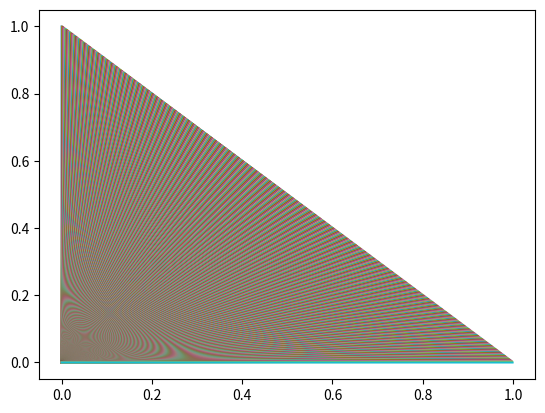

Write the Python code that produced this figure.
import numpy as np
import matplotlib.pyplot as plt

O = (0, 0)
x = np.arange(0, 1.00, 0.001)
x[0] = 1e-5
y = 1 - x
y[-1] = 1e-5
c = zip(x, y)
f = open('vector.csv', 'w')
f.write('0,1' + '\n')
for i in c:
    print(i)
    f.write(str(i)[1: -1] + '\n')

for i in range(len(x)):
    plt.plot([0, x[i]], [0, y[i]])
plt.show()
